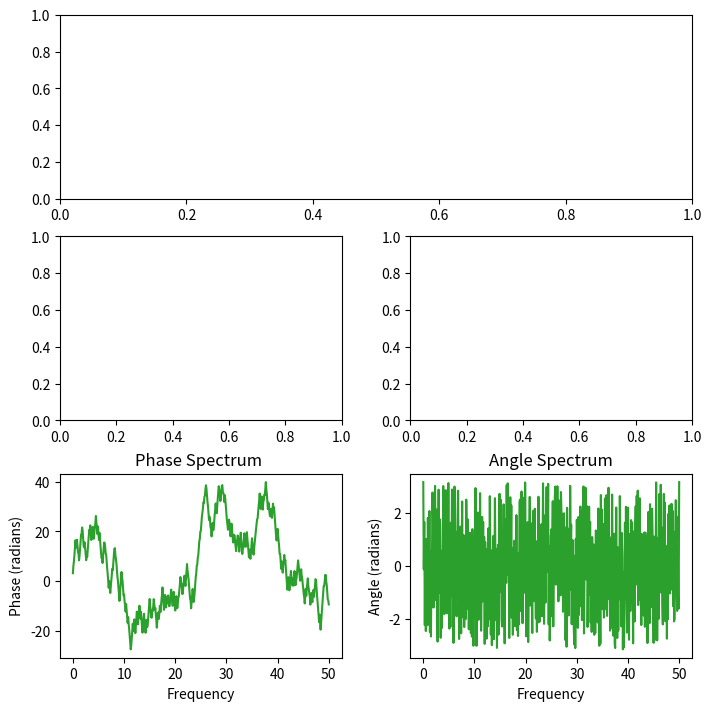

The script that saved this image:
import matplotlib.pyplot as plt
import numpy as np

np.random.seed(0)

dt = 0.01  
Fs = 1 / dt  
t = np.arange(0, 10, dt)

nse = np.random.randn(len(t))
r = np.exp(-t / 0.05)
cnse = np.convolve(nse, r) * dt
cnse = cnse[:len(t)]

s = 0.1 * np.sin(4 * np.pi * t) + cnse  

fig = plt.figure(figsize=(7, 7), layout='constrained')
axs = fig.subplot_mosaic([["signal", "signal"],
                          ["magnitude", "log_magnitude"],
                          ["phase", "angle"]])

axs["phase"].set_title("Phase Spectrum ")
axs["phase"].phase_spectrum(s, Fs=Fs, color='C2')

axs["angle"].set_title("Angle Spectrum")
axs["angle"].angle_spectrum(s, Fs=Fs, color='C2')

plt.show()
